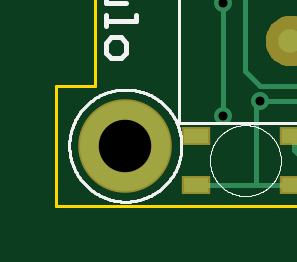
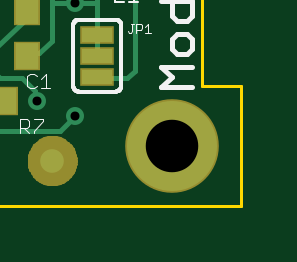
Circuit board: 10 layer files. Board 8.6 x 7.1 mm.
- outline: Modulo.boardoutline.ger (216958 bytes)
- paste: Modulo.bottomcream.ger (14077 bytes)
- bottom_copper: Modulo.bottomlayer.ger (584107 bytes)
- bottom_silk: Modulo.bottomsilkscreen.ger (423789 bytes)
- bottom_mask: Modulo.bottomsoldermask.ger (67983 bytes)
- drill: Modulo.drills.xln (12340 bytes)
- paste: Modulo.topcream.ger (12217 bytes)
- top_copper: Modulo.toplayer.ger (421532 bytes)
- top_silk: Modulo.topsilkscreen.ger (1072164 bytes)
- top_mask: Modulo.topsoldermask.ger (38104 bytes)

=== outline: Modulo.boardoutline.ger (216958 bytes, source omitted) ===
=== paste: Modulo.bottomcream.ger (14077 bytes, source omitted) ===
=== bottom_copper: Modulo.bottomlayer.ger (584107 bytes, source omitted) ===
=== bottom_silk: Modulo.bottomsilkscreen.ger (423789 bytes, source omitted) ===
=== bottom_mask: Modulo.bottomsoldermask.ger (67983 bytes, source omitted) ===
=== drill: Modulo.drills.xln (12340 bytes, source omitted) ===
=== paste: Modulo.topcream.ger (12217 bytes, source omitted) ===
=== top_copper: Modulo.toplayer.ger (421532 bytes, source omitted) ===
=== top_silk: Modulo.topsilkscreen.ger (1072164 bytes, source omitted) ===
=== top_mask: Modulo.topsoldermask.ger (38104 bytes, source omitted) ===
